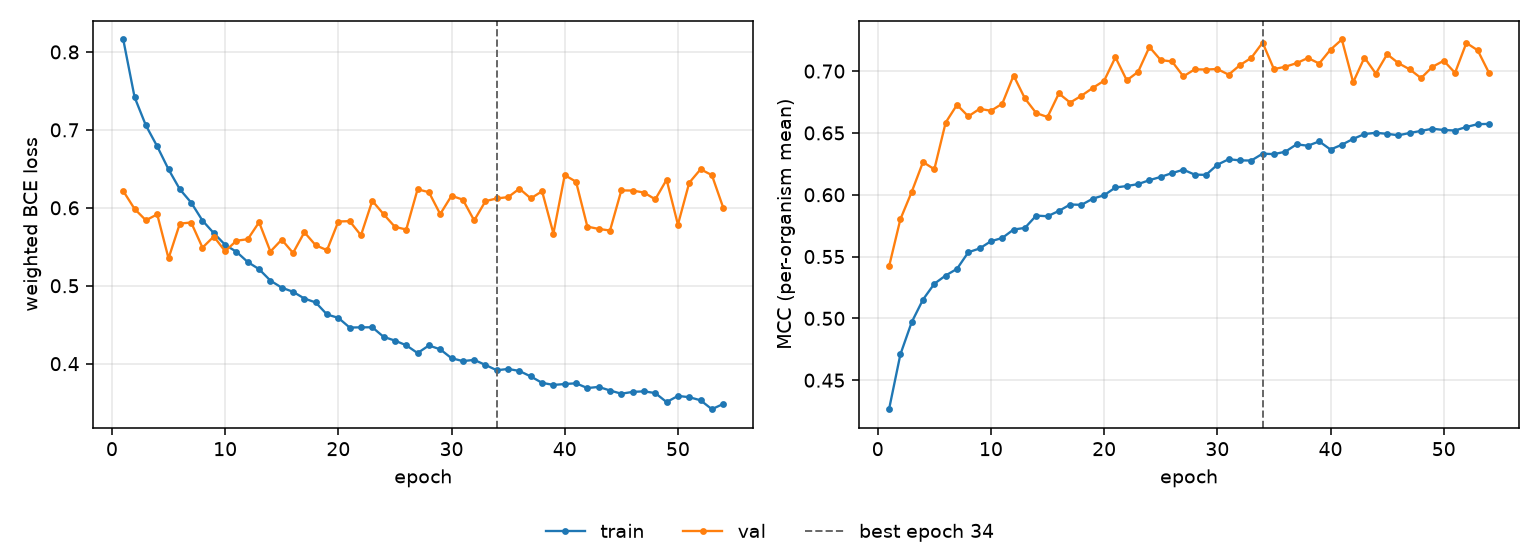

Data behind this chart, as committed beside it:
epoch, tr_loss, vl_loss, tr_mcc, vl_mcc, is_best
1, 0.816, 0.6215, 0.4265, 0.542, False
2, 0.742, 0.5986, 0.4708, 0.5802, False
3, 0.7057, 0.584, 0.4969, 0.6023, False
4, 0.6788, 0.5916, 0.5152, 0.6264, False
5, 0.6493, 0.5351, 0.528, 0.6206, False
6, 0.6237, 0.5798, 0.5347, 0.6583, False
7, 0.6067, 0.5811, 0.54, 0.6727, False
8, 0.5836, 0.5489, 0.5534, 0.6634, False
9, 0.5674, 0.5632, 0.5565, 0.6695, False
10, 0.5525, 0.5443, 0.5624, 0.6679, False
11, 0.5435, 0.5578, 0.565, 0.6736, False
12, 0.5304, 0.5597, 0.5719, 0.6964, False
13, 0.5212, 0.5815, 0.5732, 0.6779, False
14, 0.5066, 0.5439, 0.5831, 0.666, False
15, 0.4975, 0.5592, 0.5826, 0.6629, False
16, 0.4922, 0.5421, 0.5869, 0.6819, False
17, 0.4836, 0.5686, 0.5921, 0.6745, False
18, 0.4785, 0.5519, 0.5918, 0.6801, False
19, 0.4631, 0.5457, 0.5968, 0.6864, False
20, 0.4588, 0.5824, 0.5996, 0.6922, False
21, 0.4464, 0.5829, 0.6059, 0.7112, False
22, 0.4466, 0.5647, 0.607, 0.6925, False
23, 0.4467, 0.609, 0.6086, 0.6994, False
24, 0.4345, 0.5918, 0.6118, 0.7195, False
25, 0.4296, 0.5755, 0.6144, 0.7089, False
26, 0.4236, 0.5721, 0.6175, 0.7078, False
27, 0.4136, 0.6237, 0.6202, 0.6957, False
28, 0.4234, 0.62, 0.6163, 0.7014, False
29, 0.4184, 0.592, 0.6161, 0.7013, False
30, 0.407, 0.6154, 0.6242, 0.7017, False
31, 0.4033, 0.6104, 0.6287, 0.6971, False
32, 0.4049, 0.5838, 0.6278, 0.7048, False
33, 0.3983, 0.6086, 0.6277, 0.7107, False
34, 0.3916, 0.612, 0.6332, 0.723, True
35, 0.3932, 0.6137, 0.6329, 0.7016, False
36, 0.3906, 0.6245, 0.6348, 0.7035, False
37, 0.3836, 0.6121, 0.6408, 0.7064, False
38, 0.3754, 0.6212, 0.6396, 0.7106, False
39, 0.3728, 0.567, 0.6431, 0.7061, False
40, 0.3739, 0.6419, 0.6366, 0.7174, False
41, 0.3748, 0.6334, 0.6404, 0.7256, False
42, 0.3687, 0.5759, 0.6452, 0.691, False
43, 0.3702, 0.5729, 0.6491, 0.711, False
44, 0.3656, 0.5708, 0.6501, 0.698, False
45, 0.3615, 0.6223, 0.6493, 0.7136, False
46, 0.3638, 0.6221, 0.6481, 0.7064, False
47, 0.3645, 0.6196, 0.65, 0.7014, False
48, 0.3623, 0.6109, 0.6516, 0.6943, False
49, 0.3507, 0.6361, 0.6534, 0.7034, False
50, 0.3586, 0.5784, 0.6523, 0.7084, False
51, 0.357, 0.6322, 0.6519, 0.6986, False
52, 0.353, 0.6494, 0.6548, 0.7228, False
53, 0.3416, 0.6419, 0.6571, 0.7168, False
54, 0.3484, 0.6002, 0.6573, 0.6986, False
